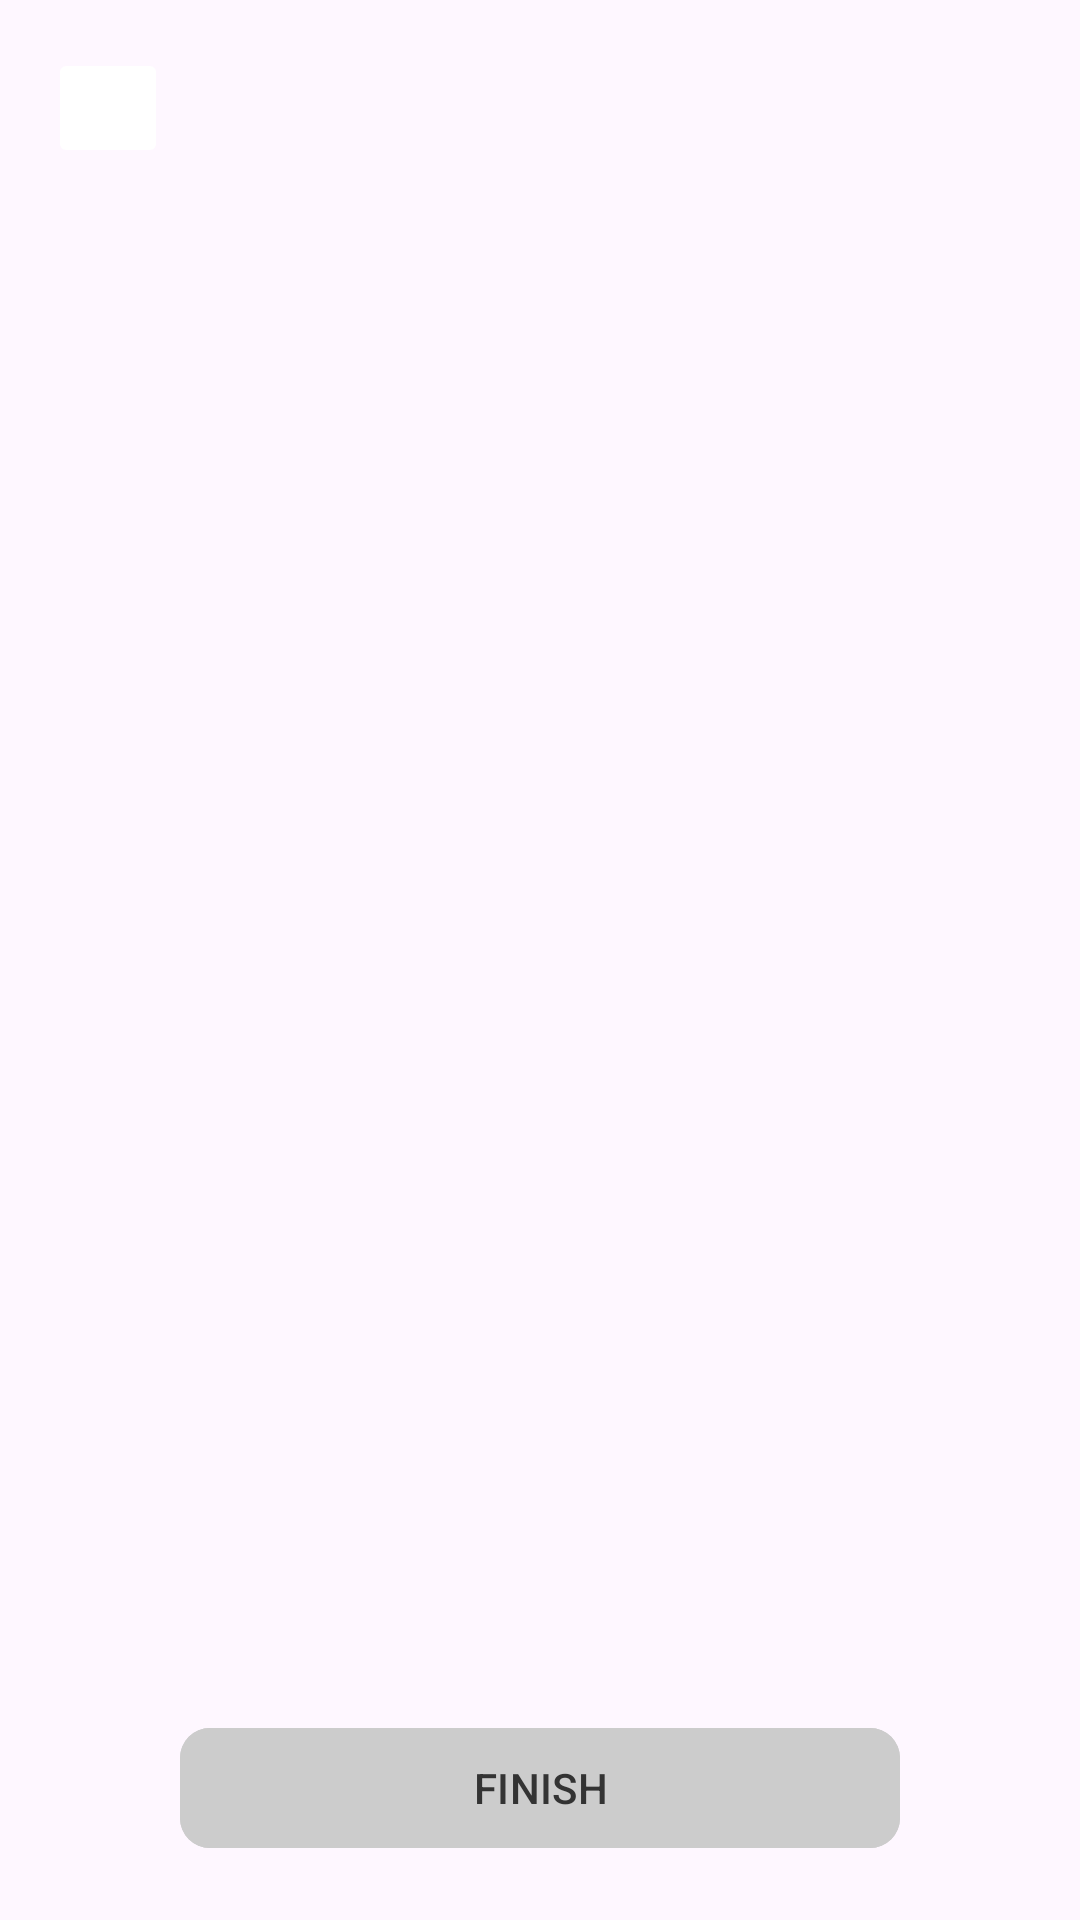

Write the Android layout XML for this screen, with the resource values it uses.
<!-- AndroidManifest.xml: application theme Theme.DailyJapanese -->
<!-- res/layout/activity_test_results.xml -->
<?xml version="1.0" encoding="utf-8"?>
<androidx.constraintlayout.widget.ConstraintLayout xmlns:android="http://schemas.android.com/apk/res/android"
    xmlns:app="http://schemas.android.com/apk/res-auto"
    xmlns:tools="http://schemas.android.com/tools"
    android:layout_width="match_parent"
    android:layout_height="match_parent"
    tools:context=".TestResultsActivity">

    <ImageButton
        android:id="@+id/go_back_button"
        android:layout_width="40dp"
        android:layout_height="40dp"
        android:layout_marginStart="16dp"
        android:layout_marginTop="16dp"
        android:backgroundTint="#fff"
        android:contentDescription="@string/return_button"
        android:src="@drawable/left_arrow"
        app:layout_constraintStart_toStartOf="parent"
        app:layout_constraintTop_toTopOf="parent" />

    <androidx.recyclerview.widget.RecyclerView
        android:layout_width="match_parent"
        android:layout_height="wrap_content"
        android:id="@+id/test_results_recycler"
        app:layout_constraintEnd_toEndOf="parent"
        app:layout_constraintStart_toStartOf="parent"
        app:layout_constraintTop_toBottomOf="@+id/go_back_button" />

    <com.google.android.material.button.MaterialButton
        android:id="@+id/start_test_button"
        android:layout_width="match_parent"
        android:layout_height="wrap_content"
        android:layout_centerHorizontal="true"
        android:layout_marginHorizontal="60dp"
        android:layout_marginBottom="@dimen/kana_spacingV"
        android:backgroundTint="@color/light_grey"
        android:text="@string/finish"
        android:textColor="@color/dark_grey"
        app:cornerRadius="10dp"
        app:layout_constraintBottom_toBottomOf="parent"
        app:layout_constraintLeft_toLeftOf="parent"
        app:layout_constraintRight_toRightOf="parent" />

</androidx.constraintlayout.widget.ConstraintLayout>
<!-- resources referenced by this layout -->
<resources>
  <color name="dark_grey">#333333</color>
  <color name="light_grey">#CCCCCC</color>
  <dimen name="kana_spacingV">20dp</dimen>
  <!-- drawable left_arrow (drawable) -->
  <vector xmlns:android="http://schemas.android.com/apk/res/android"
      android:width="40dp"
      android:height="40dp"
      android:viewportWidth="24"
      android:viewportHeight="24">
    <path
        android:pathData="M13.978,5.319L10.768,8.529L8.798,10.489C7.968,11.319 7.968,12.669 8.798,13.499L13.978,18.679C14.658,19.359 15.818,18.869 15.818,17.919V12.309V6.079C15.818,5.119 14.658,4.639 13.978,5.319Z"
        android:fillColor="@color/onSurface"/>
  </vector>
  <string name="finish">FINISH</string>
  <string name="return_button">Return button</string>
  <style name="Theme.DailyJapanese" parent="Base.Theme.DailyJapanese" />
  <style name="Base.Theme.DailyJapanese" parent="Theme.Material3.DayNight.NoActionBar">
          
          <item name="colorPrimary">#FFF</item>
      </style>
</resources>
